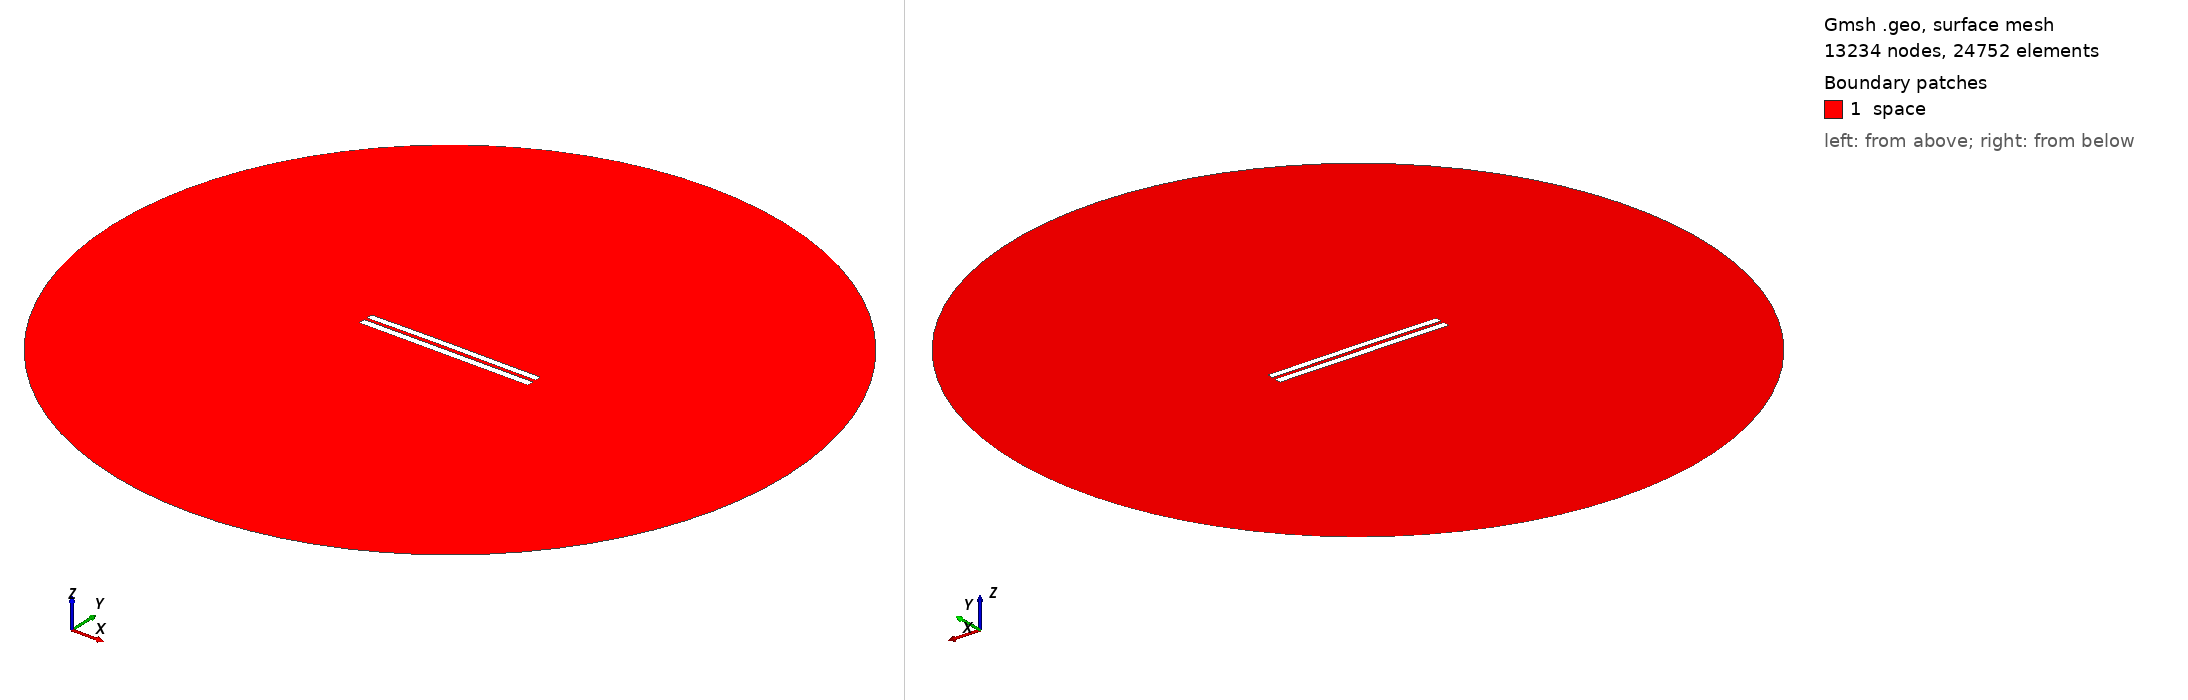

Gmsh geometry script, surface-meshed: 13234 nodes, 24752 surface elements. Boundary patches (legend numbers): 1 space. Left view from above one corner, right view from below the opposite corner. Legend entries are the model's physical surfaces. The drawing asked Gmsh for element sizes between 1% and 20% of the model's largest extent; the script's own settings can give other sizes.

=== 4368.geo (drawn) ===
//---------------------------------------
// Geometry kernel
//---------------------------------------

SetFactory("OpenCASCADE");



//---------------------------------------
// Parameters of the geometry
//---------------------------------------

// Overetch of the upper plate
overetch = 0.125;

// Distance between the plates
distance = 1.75;

// Discretization over the x axis (for the deformation)
nx = 50; 

// Length of the plate
L = 100 - overetch; 

// Number of modes
n = 4; 

// 1st mode coefficient
coeff(1) = 0.15;
beta(1) = 0.596864 * 3.1415926535 / L;

// 2nd mode coefficient
coeff(2) = 0.15;
beta(2) = 1.49418 * 3.1415926535 / L;

// 3rd mode coefficient
coeff(3) = 0.07499999999999998;
beta(3) = 2.50025 * 3.1415926535 / L;

// 4th mode coefficient
coeff(4) = 0.0;
beta(4) = 3.49999 * 3.1415926535 / L;



//---------------------------------------
// Upper plate (deformed rectangle)
//---------------------------------------

// Coordiantes of the upper plate
xmin = -50;
xmax = 50 - overetch;

// Height of the upper plate
yheight = 4 - 2 * overetch;

// Indexes of the points
UpperID[] = {};
LowerID[] = {};
LeftID[] = {};
RightID[] = {};

// Point index
p = 1;

// Horizontal edges
For i In {1:nx}
    x = xmin + (i-1)*(xmax - xmin)/(nx-1);

    y_bottom = distance / 2 + overetch;
    For j In {1:n}
        C = (Cosh(beta(j)*L) + Cos(beta(j)*L)) / (Sinh(beta(j)*L) + Sin(beta(j)*L));
        y_bottom  = y_bottom + coeff(j) * (Cosh(beta(j)*(x+50)) - Cos(beta(j)*(x+50)) - C * (Sinh(beta(j)*(x+50)) - Sin(beta(j)*(x+50))));
    EndFor

    y_top = y_bottom + yheight;

    Point(p) = {x, y_top, 0, 1.0};
    UpperID[i] = p;
    p = p + 1;

    Point(p) = {x, y_bottom, 0, 1.0};
    LowerID[i] = p;
    p = p + 1;
EndFor

// Create point lists
UpperPts[] = {}; LowerPts[] = {};
For i In {1:nx}
  UpperPts[] += {UpperID[i]};
  LowerPts[] += {LowerID[i]};
EndFor

// Build splines
Spline(1) = {UpperPts[]};
Spline(2) = {LowerPts[]};
Line(3) = {LowerPts[nx-1], UpperPts[nx-1]};
Line(4) = {LowerPts[0], UpperPts[0]};

// Build the plane surface
Curve Loop(1) = {2, 3, -1, -4};
Plane Surface(1) = {1};



//---------------------------------------
// Lower plate (rectangle)
//---------------------------------------

// Vertices
Point(1001) = {-50, -1, 0, 1.0};
Point(1002) = { 50, -1, 0, 1.0};
Point(1003) = { 50,  -5, 0, 1.0};
Point(1004) = {-50,  -5, 0, 1.0};

// Edges
Line(5) = {1001, 1002};
Line(6) = {1002, 1003};
Line(7) = {1003, 1004};
Line(8) = {1004, 1001};

// Plane surface
Line Loop(2) = {5, 6, 7, 8};
Plane Surface(2) = {2}; 



//---------------------------------------
// Outer (fictious) boundary
//---------------------------------------

// Points
Point(1005) = {0, 0, 0};       // Center
Point(1006) = {200, 0, 0};     // Start point
Point(1007) = {0, 200, 0};     // 90 degrees
Point(1008) = {-200, 0, 0};    // 180 degrees
Point(1009) = {0, -200, 0};    // 270 degrees

// Circle arcs (each needs start, center, end)
Circle(9) = {1006, 1005, 1007};
Circle(10) = {1007, 1005, 1008};
Circle(11) = {1008, 1005, 1009};
Circle(12) = {1009, 1005, 1006};

// Plane surface for the entire domain
Curve Loop(3) = {9, 10, 11, 12};
Surface(3) = {3};

// Subtract the plates from the whole domain to obtain the actual domain where we want to solve the equations
BooleanDifference{ Surface{3}; Delete; }{ Surface{1}; Surface{2}; Delete; }




//---------------------------------------
// Transfinite Lines/Curves
//---------------------------------------

// Set the number of points on the boundaries
r = 7;

// Plates
Transfinite Curve {1, 2} = 50*r Using Progression 1;
Transfinite Curve {3, 4} = 2*r Using Progression 1;
Transfinite Line {5, 7} = 50*r Using Progression 1;
Transfinite Line {6, 8} = 2*r Using Progression 1;

// Outer boundary
Transfinite Line {9, 10, 11, 12} = 20 Using Progression 1;



//---------------------------------------
// Physical groups
//---------------------------------------                

// Physical curves (boundaries)
Physical Line("force_segment", 10) = {2};
Physical Line("upper_plate", 11) = {1, 3, 4};
Physical Line("lower_plate", 12) = {5, 6, 7, 8};
Physical Line("boundary", 20) = {9, 10, 11, 12};

// Physical Surfaces
Physical Surface("space", 30) = {3};



//---------------------------------------
// 6. Generate the Mesh
//---------------------------------------

// 2D mesh generation
Mesh 2;
